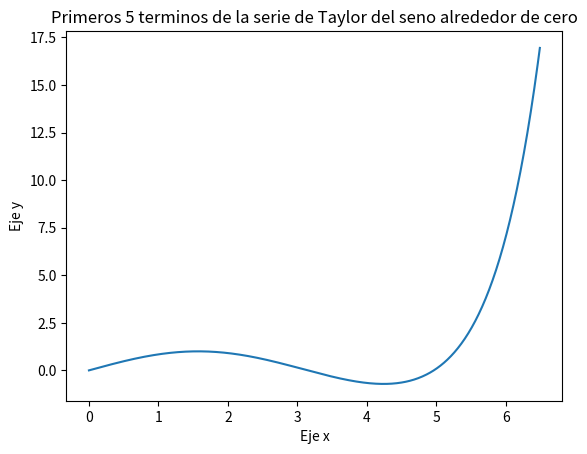

The script that saved this image:
import matplotlib.pyplot as plt
import math


def serie_seno(x): 
    y = 0
    for k in range(5):
        y = y + (((-1)**k / math.factorial(2*k+1))*x**(2*k+1))
    return y

'''crea las 2 listas que representan los puntos (x, f(x)) 
y procede a graficar la funcion'''

x = [0.01 * i for i in range(0, 650)]
y = [serie_seno(0.01 * i) for i in range(0, 650)]

plt.plot(x, y, '-')
plt.ylabel("Eje y")
plt.xlabel("Eje x")
plt.title("Primeros 5 terminos de la serie de Taylor del seno alrededor de cero")
plt.show()

